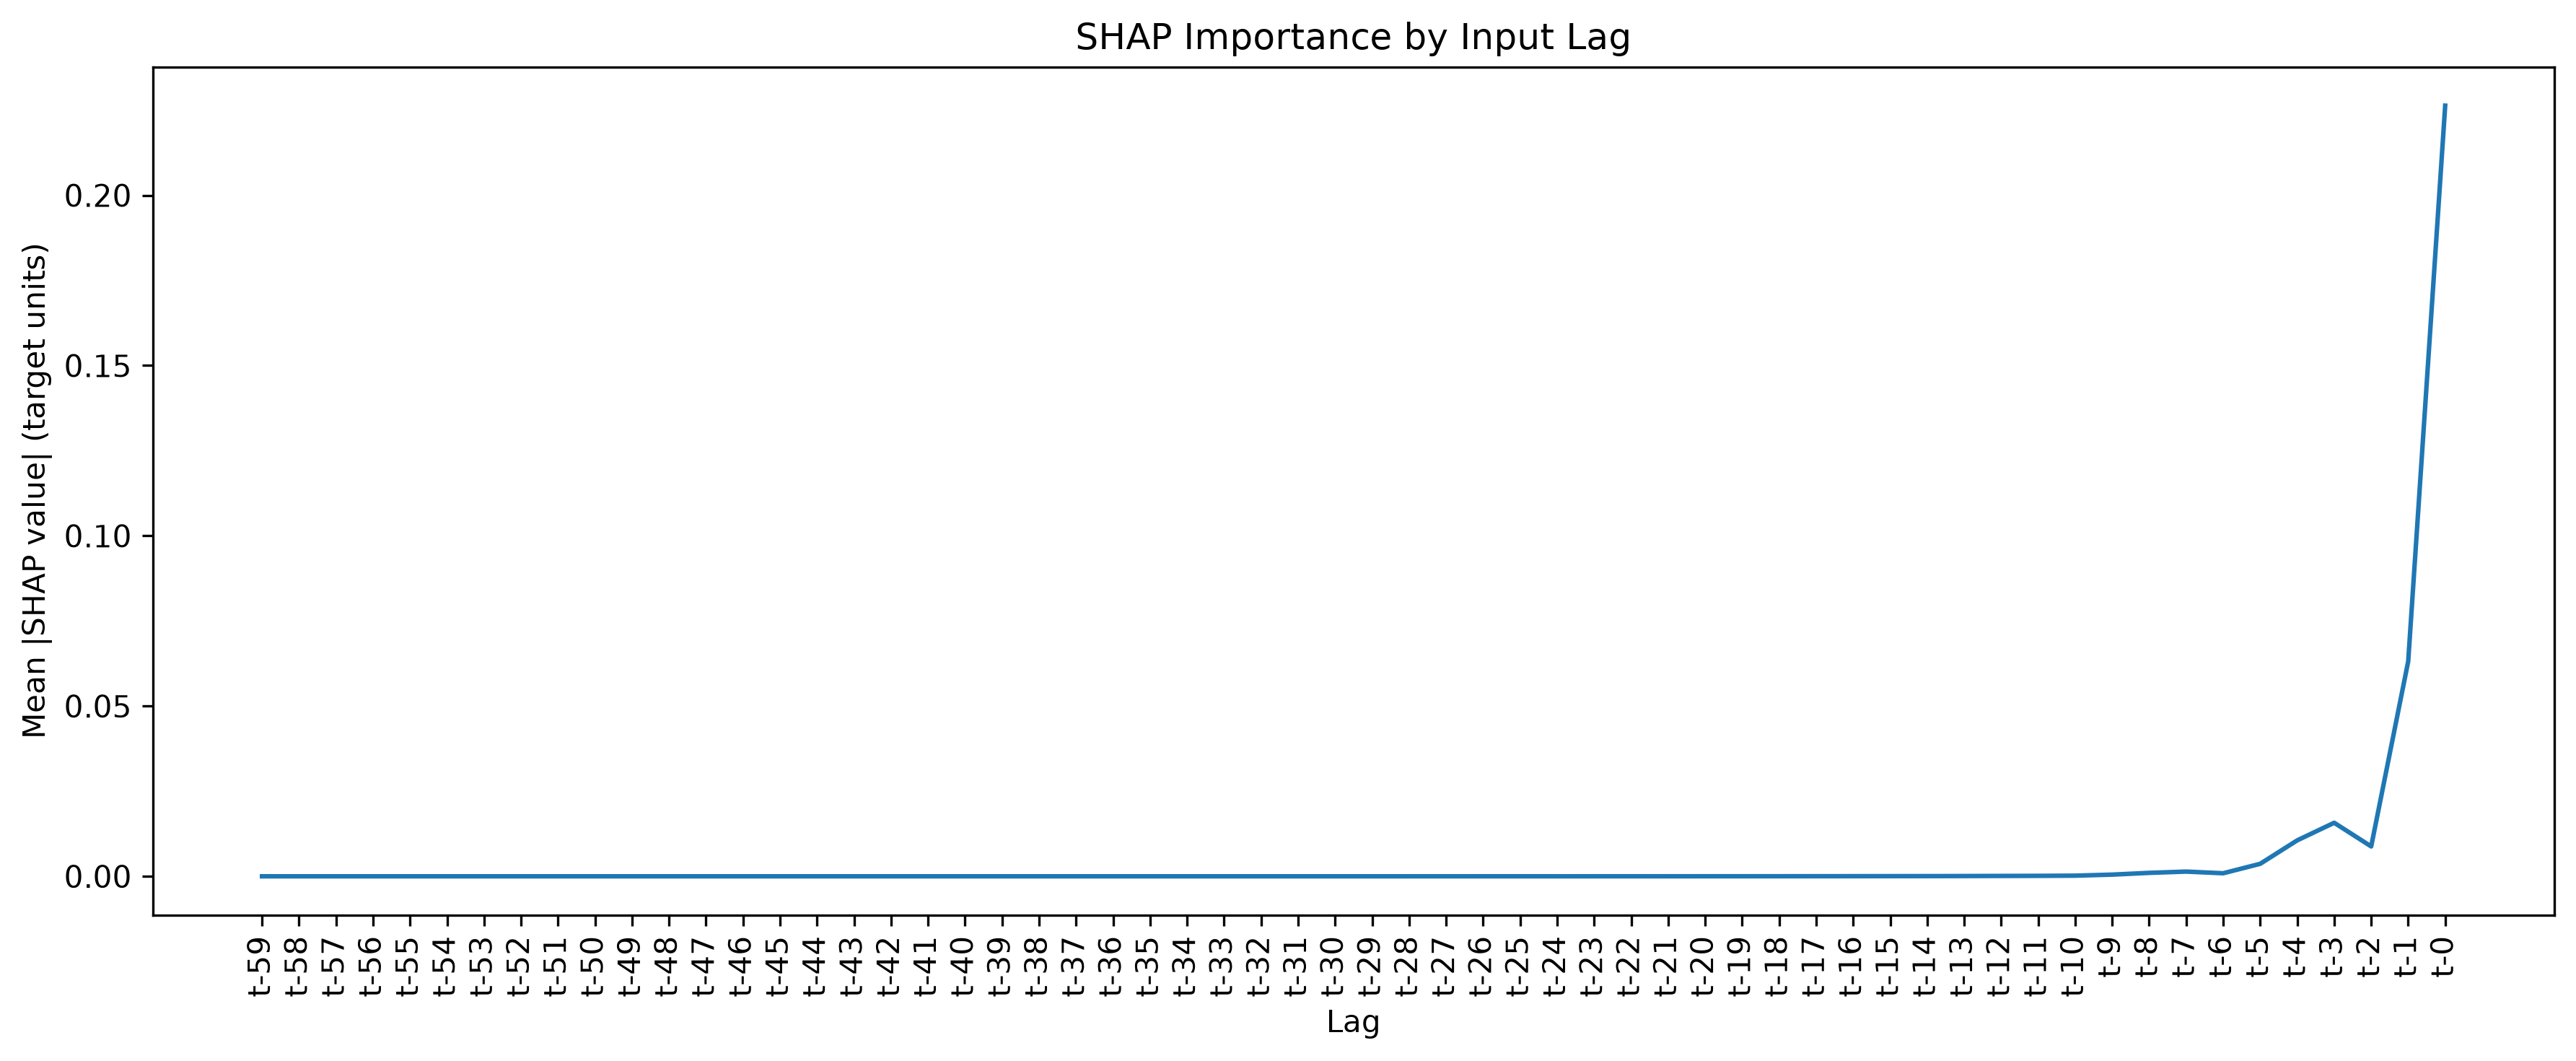

Source data for this figure (header and first rows):
Lag, SHAP MeanAbs, SHAP Lag Rank
t-0, 0.2263, 1
t-1, 0.06309, 2
t-3, 0.01572, 3
t-4, 0.01055, 4
t-2, 0.008775, 5
t-5, 0.003668, 6
t-7, 0.001387, 7
t-8, 0.001013, 8
t-6, 0.0008957, 9
t-9, 0.0004963, 10
t-10, 0.0001912, 11
t-11, 0.0001388, 12
t-12, 0.0001089, 13
t-13, 7.864878787549558e-05, 14
t-14, 5.804957224845749e-05, 15
t-15, 4.8878217585385976e-05, 16
t-16, 3.811374524590089e-05, 17
t-17, 2.8634031663560883e-05, 18
t-18, 2.1583841419661668e-05, 19
t-19, 1.657410654737254e-05, 20
t-20, 1.3029176253960888e-05, 21
t-21, 1.0359198303673235e-05, 22
t-22, 8.072695251995755e-06, 23
t-23, 6.331259030717324e-06, 24
t-24, 5.008356133275345e-06, 25
t-25, 3.9709716662219354e-06, 26
t-26, 3.1905948615550123e-06, 27
t-27, 2.529424256994986e-06, 28
t-28, 2.034355618756917e-06, 29
t-29, 1.624323141263504e-06, 30
t-30, 1.3025845841398909e-06, 31
t-31, 1.0415179202554163e-06, 32
t-32, 8.446997413707868e-07, 33
t-33, 6.705499113002073e-07, 34
t-34, 5.396469991639855e-07, 35
t-35, 4.3547127550260784e-07, 36
t-36, 3.564143699198294e-07, 37
t-37, 2.844922328140849e-07, 38
t-38, 2.277610464482609e-07, 39
t-39, 1.832201422377514e-07, 40
t-40, 1.4450496467413638e-07, 41
t-41, 1.1586093570394017e-07, 42
t-42, 9.420525081594342e-08, 43
t-43, 7.582045424722656e-08, 44
t-44, 6.172500803572686e-08, 45
t-45, 5.047581869958623e-08, 46
t-46, 4.10413978164109e-08, 47
t-47, 3.241924538539126e-08, 48
t-48, 2.6544241406123946e-08, 49
t-49, 2.105887850183101e-08, 50
t-50, 1.6863700174735878e-08, 51
t-51, 1.3815396538629454e-08, 52
t-52, 1.1354396631247725e-08, 53
t-53, 9.257440140565258e-09, 54
t-54, 7.3521166205114126e-09, 55
t-55, 6.179860624479251e-09, 56
t-56, 5.111696500185452e-09, 57
t-57, 4.124884305249943e-09, 58
t-58, 3.2212284006332328e-09, 59
t-59, 2.378392406531629e-09, 60
